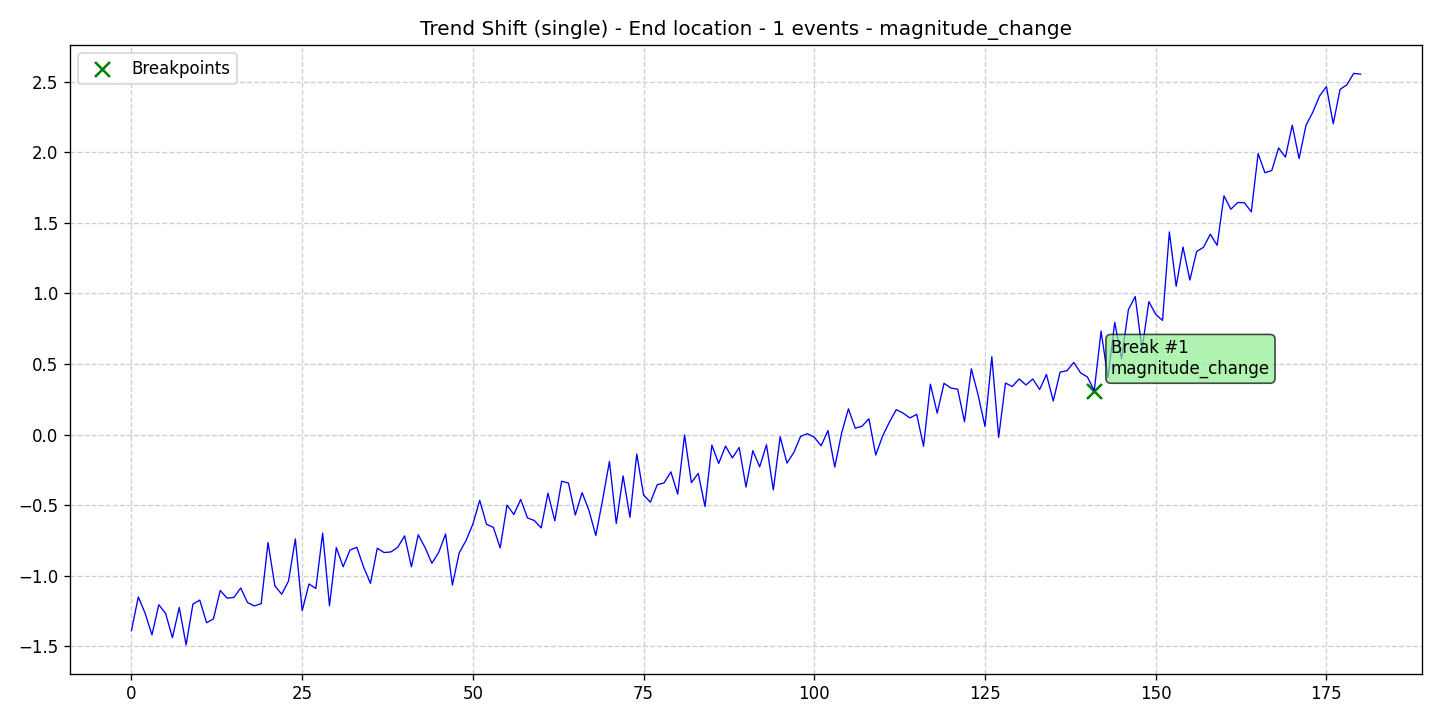

Data behind this chart, as committed beside it:
data, stationary, det_lin_up, det_lin_down, det_quad, det_cubic, det_exp, det_damped, stoc_trend, volatility, single_seas, multiple_seas, point_anom_single, point_anom_multi, collect_anom, context_anom, mean_shift, var_shift, trend_shift, date, is_break, is_anomaly, is_multi, location_beginning
-1.388, 0, 0, 0, 0, 0, 0, 0, 0, 0, 0, 0, 0, 0, 0, 0, 0, 0, 1, 2020-01-01, 0, 0, 0, 0
-1.15, 0, 0, 0, 0, 0, 0, 0, 0, 0, 0, 0, 0, 0, 0, 0, 0, 0, 1, 2020-01-02, 0, 0, 0, 0
-1.266, 0, 0, 0, 0, 0, 0, 0, 0, 0, 0, 0, 0, 0, 0, 0, 0, 0, 1, 2020-01-03, 0, 0, 0, 0
-1.419, 0, 0, 0, 0, 0, 0, 0, 0, 0, 0, 0, 0, 0, 0, 0, 0, 0, 1, 2020-01-04, 0, 0, 0, 0
-1.206, 0, 0, 0, 0, 0, 0, 0, 0, 0, 0, 0, 0, 0, 0, 0, 0, 0, 1, 2020-01-05, 0, 0, 0, 0
-1.268, 0, 0, 0, 0, 0, 0, 0, 0, 0, 0, 0, 0, 0, 0, 0, 0, 0, 1, 2020-01-06, 0, 0, 0, 0
-1.439, 0, 0, 0, 0, 0, 0, 0, 0, 0, 0, 0, 0, 0, 0, 0, 0, 0, 1, 2020-01-07, 0, 0, 0, 0
-1.225, 0, 0, 0, 0, 0, 0, 0, 0, 0, 0, 0, 0, 0, 0, 0, 0, 0, 1, 2020-01-08, 0, 0, 0, 0
-1.491, 0, 0, 0, 0, 0, 0, 0, 0, 0, 0, 0, 0, 0, 0, 0, 0, 0, 1, 2020-01-09, 0, 0, 0, 0
-1.202, 0, 0, 0, 0, 0, 0, 0, 0, 0, 0, 0, 0, 0, 0, 0, 0, 0, 1, 2020-01-10, 0, 0, 0, 0
-1.173, 0, 0, 0, 0, 0, 0, 0, 0, 0, 0, 0, 0, 0, 0, 0, 0, 0, 1, 2020-01-11, 0, 0, 0, 0
-1.333, 0, 0, 0, 0, 0, 0, 0, 0, 0, 0, 0, 0, 0, 0, 0, 0, 0, 1, 2020-01-12, 0, 0, 0, 0
-1.306, 0, 0, 0, 0, 0, 0, 0, 0, 0, 0, 0, 0, 0, 0, 0, 0, 0, 1, 2020-01-13, 0, 0, 0, 0
-1.105, 0, 0, 0, 0, 0, 0, 0, 0, 0, 0, 0, 0, 0, 0, 0, 0, 0, 1, 2020-01-14, 0, 0, 0, 0
-1.159, 0, 0, 0, 0, 0, 0, 0, 0, 0, 0, 0, 0, 0, 0, 0, 0, 0, 1, 2020-01-15, 0, 0, 0, 0
-1.154, 0, 0, 0, 0, 0, 0, 0, 0, 0, 0, 0, 0, 0, 0, 0, 0, 0, 1, 2020-01-16, 0, 0, 0, 0
-1.087, 0, 0, 0, 0, 0, 0, 0, 0, 0, 0, 0, 0, 0, 0, 0, 0, 0, 1, 2020-01-17, 0, 0, 0, 0
-1.191, 0, 0, 0, 0, 0, 0, 0, 0, 0, 0, 0, 0, 0, 0, 0, 0, 0, 1, 2020-01-18, 0, 0, 0, 0
-1.214, 0, 0, 0, 0, 0, 0, 0, 0, 0, 0, 0, 0, 0, 0, 0, 0, 0, 1, 2020-01-19, 0, 0, 0, 0
-1.198, 0, 0, 0, 0, 0, 0, 0, 0, 0, 0, 0, 0, 0, 0, 0, 0, 0, 1, 2020-01-20, 0, 0, 0, 0
-0.7654, 0, 0, 0, 0, 0, 0, 0, 0, 0, 0, 0, 0, 0, 0, 0, 0, 0, 1, 2020-01-21, 0, 0, 0, 0
-1.072, 0, 0, 0, 0, 0, 0, 0, 0, 0, 0, 0, 0, 0, 0, 0, 0, 0, 1, 2020-01-22, 0, 0, 0, 0
-1.131, 0, 0, 0, 0, 0, 0, 0, 0, 0, 0, 0, 0, 0, 0, 0, 0, 0, 1, 2020-01-23, 0, 0, 0, 0
-1.038, 0, 0, 0, 0, 0, 0, 0, 0, 0, 0, 0, 0, 0, 0, 0, 0, 0, 1, 2020-01-24, 0, 0, 0, 0
-0.7391, 0, 0, 0, 0, 0, 0, 0, 0, 0, 0, 0, 0, 0, 0, 0, 0, 0, 1, 2020-01-25, 0, 0, 0, 0
-1.248, 0, 0, 0, 0, 0, 0, 0, 0, 0, 0, 0, 0, 0, 0, 0, 0, 0, 1, 2020-01-26, 0, 0, 0, 0
-1.059, 0, 0, 0, 0, 0, 0, 0, 0, 0, 0, 0, 0, 0, 0, 0, 0, 0, 1, 2020-01-27, 0, 0, 0, 0
-1.091, 0, 0, 0, 0, 0, 0, 0, 0, 0, 0, 0, 0, 0, 0, 0, 0, 0, 1, 2020-01-28, 0, 0, 0, 0
-0.6986, 0, 0, 0, 0, 0, 0, 0, 0, 0, 0, 0, 0, 0, 0, 0, 0, 0, 1, 2020-01-29, 0, 0, 0, 0
-1.213, 0, 0, 0, 0, 0, 0, 0, 0, 0, 0, 0, 0, 0, 0, 0, 0, 0, 1, 2020-01-30, 0, 0, 0, 0
-0.8005, 0, 0, 0, 0, 0, 0, 0, 0, 0, 0, 0, 0, 0, 0, 0, 0, 0, 1, 2020-01-31, 0, 0, 0, 0
-0.9368, 0, 0, 0, 0, 0, 0, 0, 0, 0, 0, 0, 0, 0, 0, 0, 0, 0, 1, 2020-02-01, 0, 0, 0, 0
-0.8184, 0, 0, 0, 0, 0, 0, 0, 0, 0, 0, 0, 0, 0, 0, 0, 0, 0, 1, 2020-02-02, 0, 0, 0, 0
-0.7985, 0, 0, 0, 0, 0, 0, 0, 0, 0, 0, 0, 0, 0, 0, 0, 0, 0, 1, 2020-02-03, 0, 0, 0, 0
-0.9393, 0, 0, 0, 0, 0, 0, 0, 0, 0, 0, 0, 0, 0, 0, 0, 0, 0, 1, 2020-02-04, 0, 0, 0, 0
-1.054, 0, 0, 0, 0, 0, 0, 0, 0, 0, 0, 0, 0, 0, 0, 0, 0, 0, 1, 2020-02-05, 0, 0, 0, 0
-0.8052, 0, 0, 0, 0, 0, 0, 0, 0, 0, 0, 0, 0, 0, 0, 0, 0, 0, 1, 2020-02-06, 0, 0, 0, 0
-0.8359, 0, 0, 0, 0, 0, 0, 0, 0, 0, 0, 0, 0, 0, 0, 0, 0, 0, 1, 2020-02-07, 0, 0, 0, 0
-0.8315, 0, 0, 0, 0, 0, 0, 0, 0, 0, 0, 0, 0, 0, 0, 0, 0, 0, 1, 2020-02-08, 0, 0, 0, 0
-0.7983, 0, 0, 0, 0, 0, 0, 0, 0, 0, 0, 0, 0, 0, 0, 0, 0, 0, 1, 2020-02-09, 0, 0, 0, 0
-0.7183, 0, 0, 0, 0, 0, 0, 0, 0, 0, 0, 0, 0, 0, 0, 0, 0, 0, 1, 2020-02-10, 0, 0, 0, 0
-0.937, 0, 0, 0, 0, 0, 0, 0, 0, 0, 0, 0, 0, 0, 0, 0, 0, 0, 1, 2020-02-11, 0, 0, 0, 0
-0.7101, 0, 0, 0, 0, 0, 0, 0, 0, 0, 0, 0, 0, 0, 0, 0, 0, 0, 1, 2020-02-12, 0, 0, 0, 0
-0.8009, 0, 0, 0, 0, 0, 0, 0, 0, 0, 0, 0, 0, 0, 0, 0, 0, 0, 1, 2020-02-13, 0, 0, 0, 0
-0.9121, 0, 0, 0, 0, 0, 0, 0, 0, 0, 0, 0, 0, 0, 0, 0, 0, 0, 1, 2020-02-14, 0, 0, 0, 0
-0.8341, 0, 0, 0, 0, 0, 0, 0, 0, 0, 0, 0, 0, 0, 0, 0, 0, 0, 1, 2020-02-15, 0, 0, 0, 0
-0.7042, 0, 0, 0, 0, 0, 0, 0, 0, 0, 0, 0, 0, 0, 0, 0, 0, 0, 1, 2020-02-16, 0, 0, 0, 0
-1.066, 0, 0, 0, 0, 0, 0, 0, 0, 0, 0, 0, 0, 0, 0, 0, 0, 0, 1, 2020-02-17, 0, 0, 0, 0
-0.8379, 0, 0, 0, 0, 0, 0, 0, 0, 0, 0, 0, 0, 0, 0, 0, 0, 0, 1, 2020-02-18, 0, 0, 0, 0
-0.7505, 0, 0, 0, 0, 0, 0, 0, 0, 0, 0, 0, 0, 0, 0, 0, 0, 0, 1, 2020-02-19, 0, 0, 0, 0
-0.6345, 0, 0, 0, 0, 0, 0, 0, 0, 0, 0, 0, 0, 0, 0, 0, 0, 0, 1, 2020-02-20, 0, 0, 0, 0
-0.4661, 0, 0, 0, 0, 0, 0, 0, 0, 0, 0, 0, 0, 0, 0, 0, 0, 0, 1, 2020-02-21, 0, 0, 0, 0
-0.636, 0, 0, 0, 0, 0, 0, 0, 0, 0, 0, 0, 0, 0, 0, 0, 0, 0, 1, 2020-02-22, 0, 0, 0, 0
-0.6578, 0, 0, 0, 0, 0, 0, 0, 0, 0, 0, 0, 0, 0, 0, 0, 0, 0, 1, 2020-02-23, 0, 0, 0, 0
-0.8032, 0, 0, 0, 0, 0, 0, 0, 0, 0, 0, 0, 0, 0, 0, 0, 0, 0, 1, 2020-02-24, 0, 0, 0, 0
-0.4996, 0, 0, 0, 0, 0, 0, 0, 0, 0, 0, 0, 0, 0, 0, 0, 0, 0, 1, 2020-02-25, 0, 0, 0, 0
-0.5663, 0, 0, 0, 0, 0, 0, 0, 0, 0, 0, 0, 0, 0, 0, 0, 0, 0, 1, 2020-02-26, 0, 0, 0, 0
-0.46, 0, 0, 0, 0, 0, 0, 0, 0, 0, 0, 0, 0, 0, 0, 0, 0, 0, 1, 2020-02-27, 0, 0, 0, 0
-0.5908, 0, 0, 0, 0, 0, 0, 0, 0, 0, 0, 0, 0, 0, 0, 0, 0, 0, 1, 2020-02-28, 0, 0, 0, 0
-0.609, 0, 0, 0, 0, 0, 0, 0, 0, 0, 0, 0, 0, 0, 0, 0, 0, 0, 1, 2020-02-29, 0, 0, 0, 0
... 121 more rows
